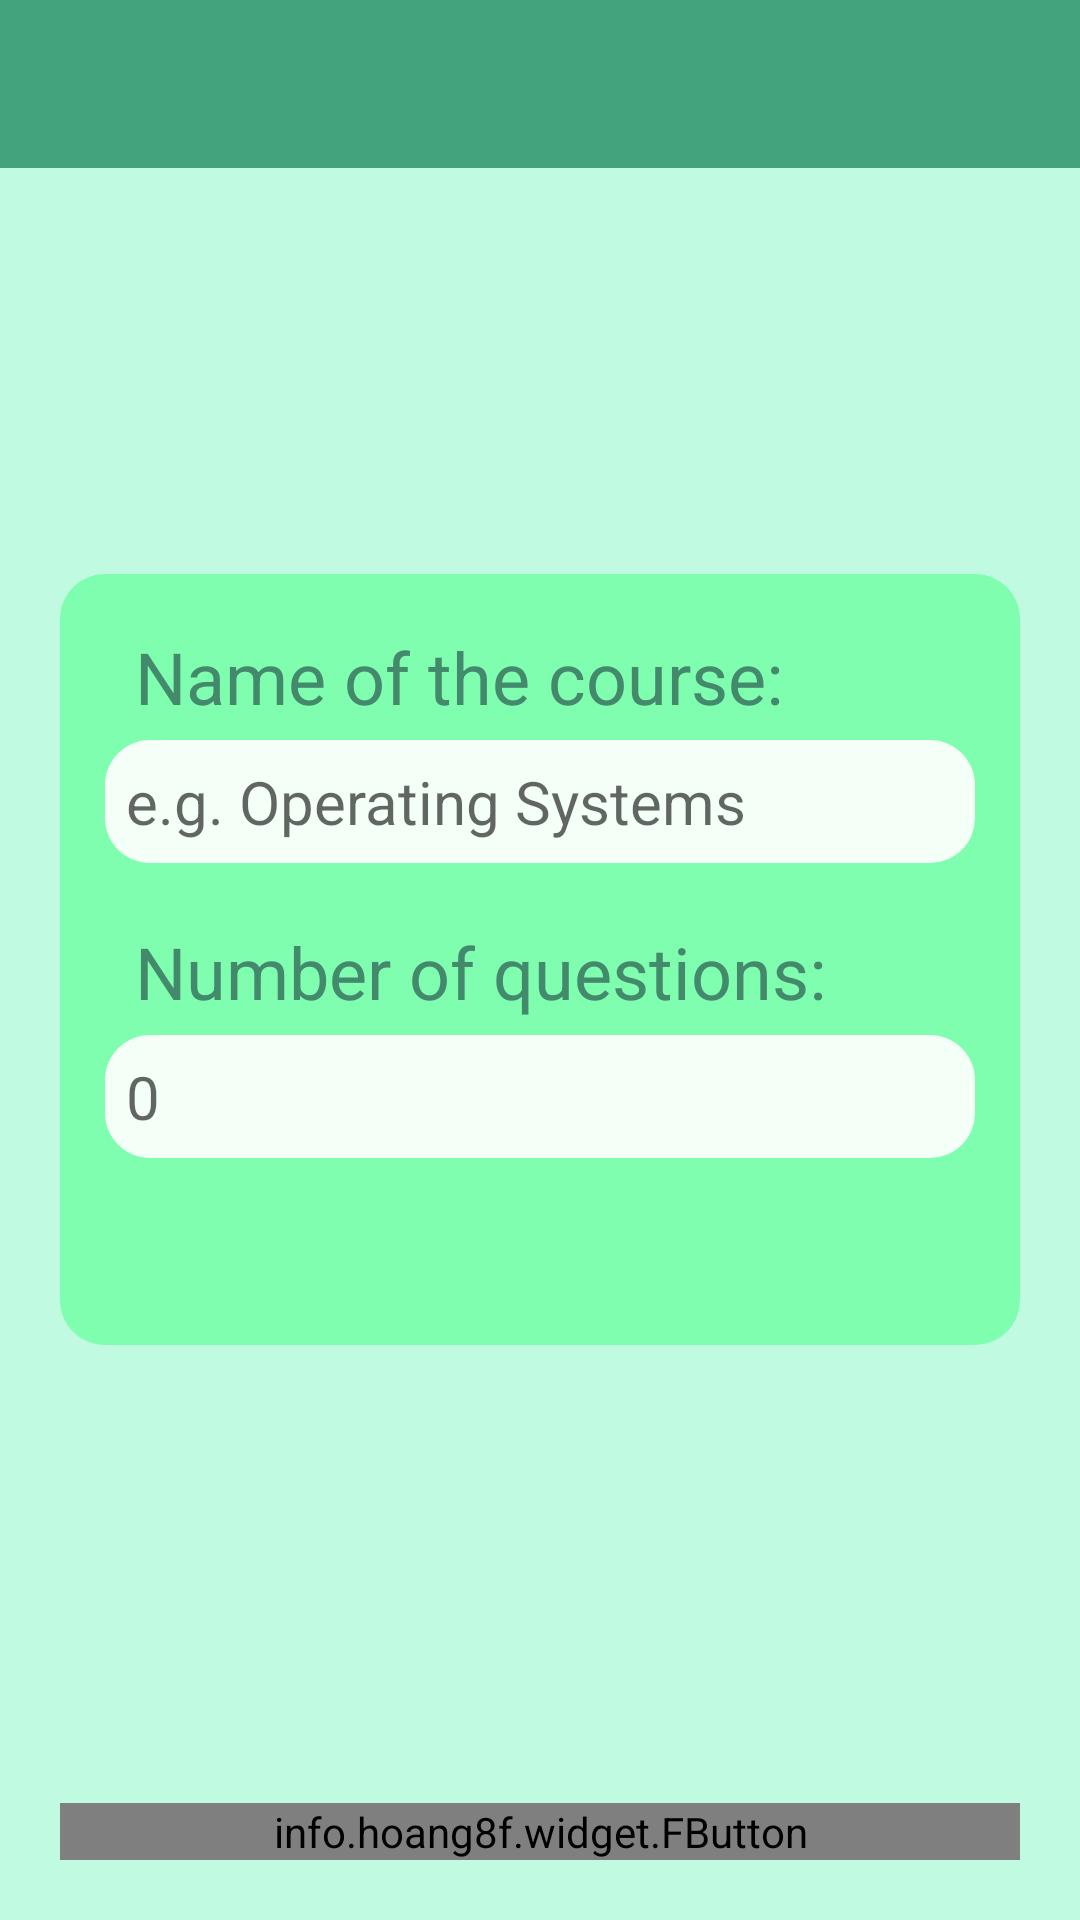

The Android layout XML behind this screen, and the referenced resources:
<!-- AndroidManifest.xml: application theme AppTheme -->
<!-- res/layout/activity_create_course.xml -->
<?xml version="1.0" encoding="utf-8"?>
<RelativeLayout
    xmlns:android="http://schemas.android.com/apk/res/android"
    android:layout_width="match_parent"
    android:layout_height="match_parent"
    android:background="@color/main">

    <include
        android:id="@+id/toolbar"
        layout="@layout/main_toolbar" />

    <LinearLayout
        android:id="@+id/container"
        android:layout_width="match_parent"
        android:layout_height="wrap_content"
        android:orientation="vertical"
        android:layout_centerInParent="true"
        android:layout_marginRight="20dp"
        android:layout_marginLeft="20dp"
        android:paddingTop="18dp"
        android:paddingRight="15dp"
        android:paddingLeft="15dp"
        android:paddingBottom="10dp"
        android:background="@drawable/bg_rounded">

        <TextView
            android:layout_width="match_parent"
            android:layout_height="wrap_content"
            android:layout_marginBottom="5dp"
            android:layout_marginLeft="10dp"
            android:textSize="24sp"
            android:textColor="@color/colorPrimaryDark"
            android:text="Name of the course:" />

        <EditText
            android:id="@+id/courseName"
            android:layout_width="match_parent"
            android:layout_height="wrap_content"
            android:padding="7dp"
            android:hint="e.g. Operating Systems"
            android:background="@drawable/edittext_rounded"
            android:textSize="20sp"
            android:textColor="@android:color/black" />

        <TextView
            android:layout_width="match_parent"
            android:layout_height="wrap_content"
            android:layout_marginTop="20dp"
            android:layout_marginBottom="5dp"
            android:layout_marginLeft="10dp"
            android:textSize="24sp"
            android:textColor="@color/colorPrimaryDark"
            android:text="Number of questions:" />

        <EditText
            android:id="@+id/numOfQuestions"
            android:layout_width="match_parent"
            android:layout_height="wrap_content"
            android:padding="7dp"
            android:hint="0"
            android:inputType="numberDecimal"
            android:background="@drawable/edittext_rounded"
            android:textSize="20sp"
            android:textColor="@android:color/black" />

        <TextView
            android:id="@+id/alertNum"
            android:layout_width="match_parent"
            android:layout_height="wrap_content"
            android:layout_marginTop="10dp"
            android:gravity="center"
            android:textSize="17sp"
            android:text="*Number should be between 0 and 100"
            android:textColor="@color/fbutton_color_alizarin"
            android:visibility="invisible"/>

    </LinearLayout>

    <info.hoang8f.widget.FButton
        android:id="@+id/btnNext"
        android:text="Next"
        android:textSize="18sp"
        android:textColor="@android:color/white"
        android:layout_width="match_parent"
        android:layout_height="wrap_content"
        android:layout_margin="20dp"
        android:backgroundTint="@color/fbutton_color_emerald"
        android:layout_alignParentBottom="true"/>

</RelativeLayout>
<!-- res/layout/main_toolbar.xml (included above) -->
<?xml version="1.0" encoding="utf-8"?>
<android.support.v7.widget.Toolbar
    xmlns:android="http://schemas.android.com/apk/res/android"
    xmlns:app="http://schemas.android.com/apk/res-auto"
    android:id="@+id/toolbar"
    android:layout_width="match_parent"
    android:layout_height="?attr/actionBarSize"
    android:background="?attr/colorPrimary"
    android:theme="@style/AppToolBar"
    app:layout_scrollFlags="scroll|enterAlways"
    app:popupTheme="@style/ThemeOverlay.AppCompat.Light">

</android.support.v7.widget.Toolbar>
<!-- resources referenced by this layout -->
<resources>
  <color name="colorPrimaryDark">#43896c</color>
  <color name="main">#6a6ffdbe</color>
  <!-- drawable bg_rounded (drawable) -->
  <?xml version="1.0" encoding="utf-8"?>
  <shape xmlns:android="http://schemas.android.com/apk/res/android"
      android:shape="rectangle">
      <solid android:color="#be6bff9f" />
      <corners android:bottomRightRadius="15dp"
          android:bottomLeftRadius="15dp"
          android:topRightRadius="15dp"
          android:topLeftRadius="15dp"/>
  </shape>
  <!-- drawable edittext_rounded (drawable) -->
  <?xml version="1.0" encoding="utf-8"?>
  <shape xmlns:android="http://schemas.android.com/apk/res/android"
      android:shape="rectangle">
      <solid android:color="#e7ffffff" />
      <corners android:bottomRightRadius="15dp"
          android:bottomLeftRadius="15dp"
          android:topRightRadius="15dp"
          android:topLeftRadius="15dp"/>
  </shape>
  <style name="AppToolBar" parent="ThemeOverlay.AppCompat.Dark.ActionBar">
          <item name="android:textColorPrimary">@android:color/white</item>
      </style>
  <style name="AppTheme" parent="Theme.AppCompat.Light.DarkActionBar">
          
          <item name="colorPrimary">@color/colorPrimary</item>
          <item name="colorPrimaryDark">@color/colorPrimaryDark</item>
          <item name="colorAccent">@color/colorAccent</item>
          <item name="windowNoTitle">true</item>
          <item name="windowActionBar">false</item>
      </style>
  <color name="colorPrimary">#43a37c</color>
  <color name="colorAccent">#484848</color>
</resources>
